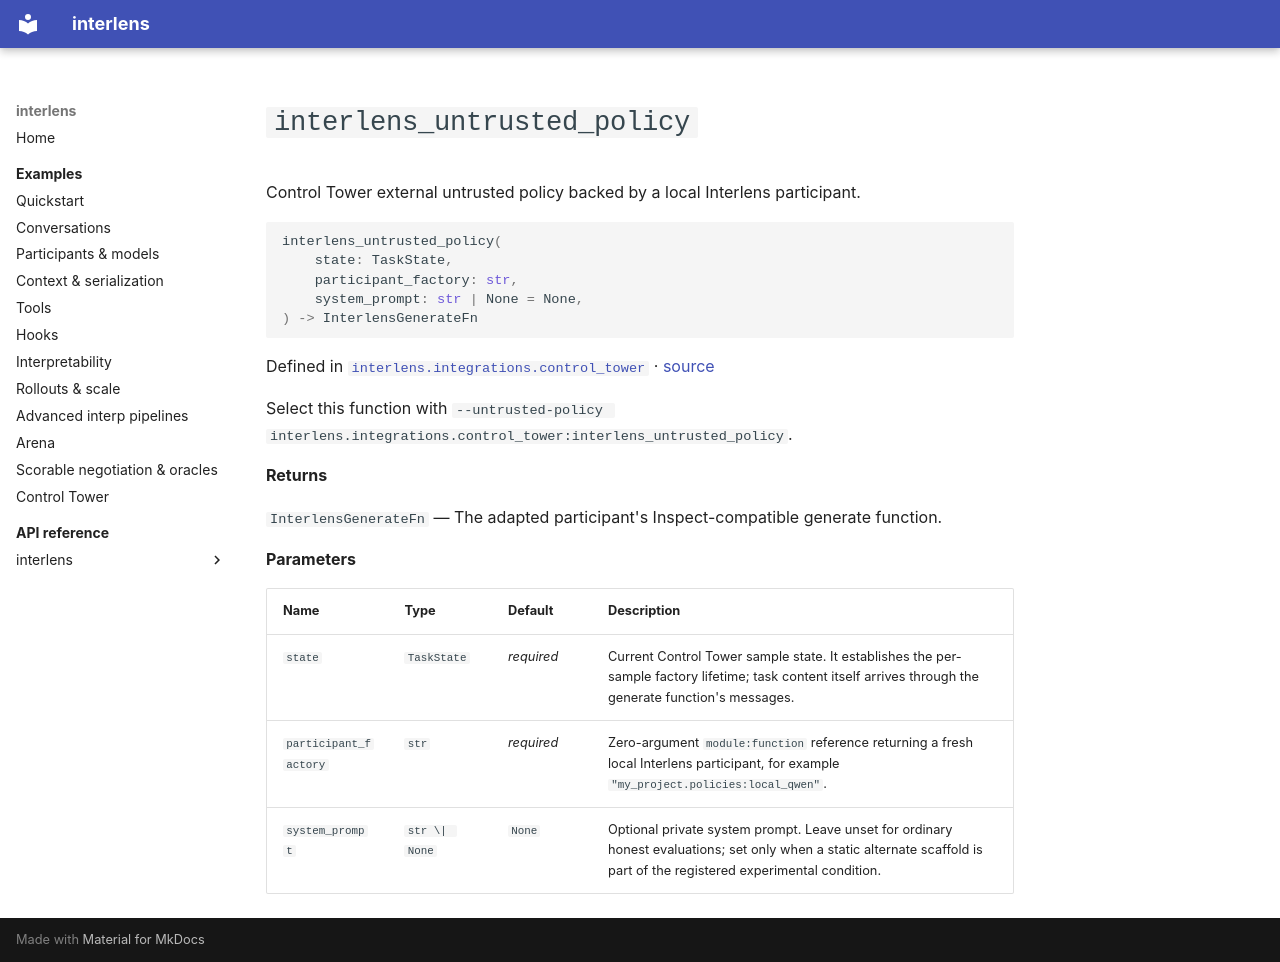

repository: Sid-MB/interlens · page: reference/interlens/integrations/control_tower/interlens_untrusted_policy/index.html · generator: mkdocs

# `interlens_untrusted_policy`

Control Tower external untrusted policy backed by a local Interlens participant.

```python
interlens_untrusted_policy(
	state: TaskState,
	participant_factory: str,
	system_prompt: str | None = None,
) -> InterlensGenerateFn
```

Defined in [`interlens.integrations.control_tower`](index.md) · [source](https://github.com/Sid-MB/interlens/blob/main/src/interlens/integrations/control_tower.py#L519-L539)

Select this function with
`--untrusted-policy interlens.integrations.control_tower:interlens_untrusted_policy`.

**Returns**

`InterlensGenerateFn` — The adapted participant's Inspect-compatible generate function.

**Parameters**

| Name | Type | Default | Description |
|---|---|---|---|
| `state` | `TaskState` | *required* | Current Control Tower sample state. It establishes the per-sample factory lifetime; task content itself arrives through the generate function's messages. |
| `participant_factory` | `str` | *required* | Zero-argument `module:function` reference returning a fresh local Interlens participant, for example `"my_project.policies:local_qwen"`. |
| `system_prompt` | `str \| None` | `None` | Optional private system prompt. Leave unset for ordinary honest evaluations; set only when a static alternate scaffold is part of the registered experimental condition. |
